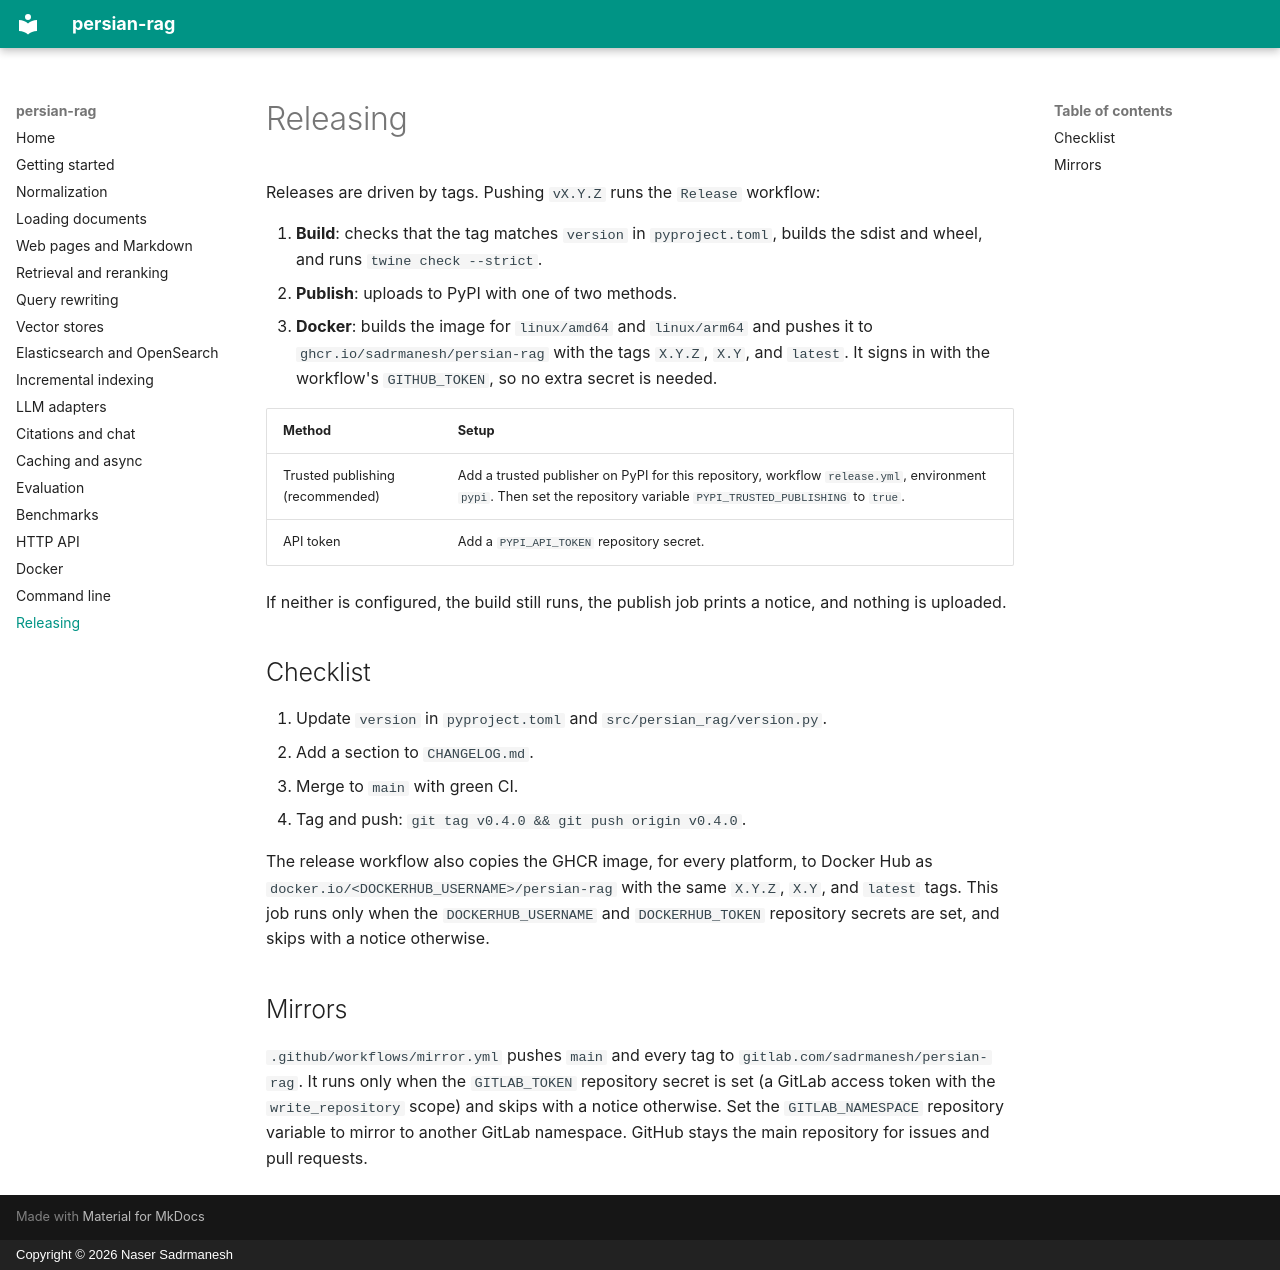

repository: sadrmanesh/persian-rag · page: releasing/index.html · generator: mkdocs · copyright: Copyright © 2026 Naser Sadrmanesh

# Releasing

Releases are driven by tags. Pushing `vX.Y.Z` runs the `Release` workflow:

1. **Build**: checks that the tag matches `version` in `pyproject.toml`, builds the sdist and wheel, and runs `twine check --strict`.
2. **Publish**: uploads to PyPI with one of two methods.
3. **Docker**: builds the image for `linux/amd64` and `linux/arm64` and pushes it to `ghcr.io/sadrmanesh/persian-rag` with the tags `X.Y.Z`, `X.Y`, and `latest`. It signs in with the workflow's `GITHUB_TOKEN`, so no extra secret is needed.

| Method | Setup |
| --- | --- |
| Trusted publishing (recommended) | Add a trusted publisher on PyPI for this repository, workflow `release.yml`, environment `pypi`. Then set the repository variable `PYPI_TRUSTED_PUBLISHING` to `true`. |
| API token | Add a `PYPI_API_TOKEN` repository secret. |

If neither is configured, the build still runs, the publish job prints a notice, and nothing is uploaded.

## Checklist

1. Update `version` in `pyproject.toml` and `src/persian_rag/version.py`.
2. Add a section to `CHANGELOG.md`.
3. Merge to `main` with green CI.
4. Tag and push: `git tag v0.4.0 && git push origin v0.4.0`.

The release workflow also copies the GHCR image, for every platform, to Docker Hub as `docker.io/<DOCKERHUB_USERNAME>/persian-rag` with the same `X.Y.Z`, `X.Y`, and `latest` tags. This job runs only when the `DOCKERHUB_USERNAME` and `DOCKERHUB_TOKEN` repository secrets are set, and skips with a notice otherwise.

## Mirrors

`.github/workflows/mirror.yml` pushes `main` and every tag to `gitlab.com/sadrmanesh/persian-rag`. It runs only when the `GITLAB_TOKEN` repository secret is set (a GitLab access token with the `write_repository` scope) and skips with a notice otherwise. Set the `GITLAB_NAMESPACE` repository variable to mirror to another GitLab namespace. GitHub stays the main repository for issues and pull requests.
